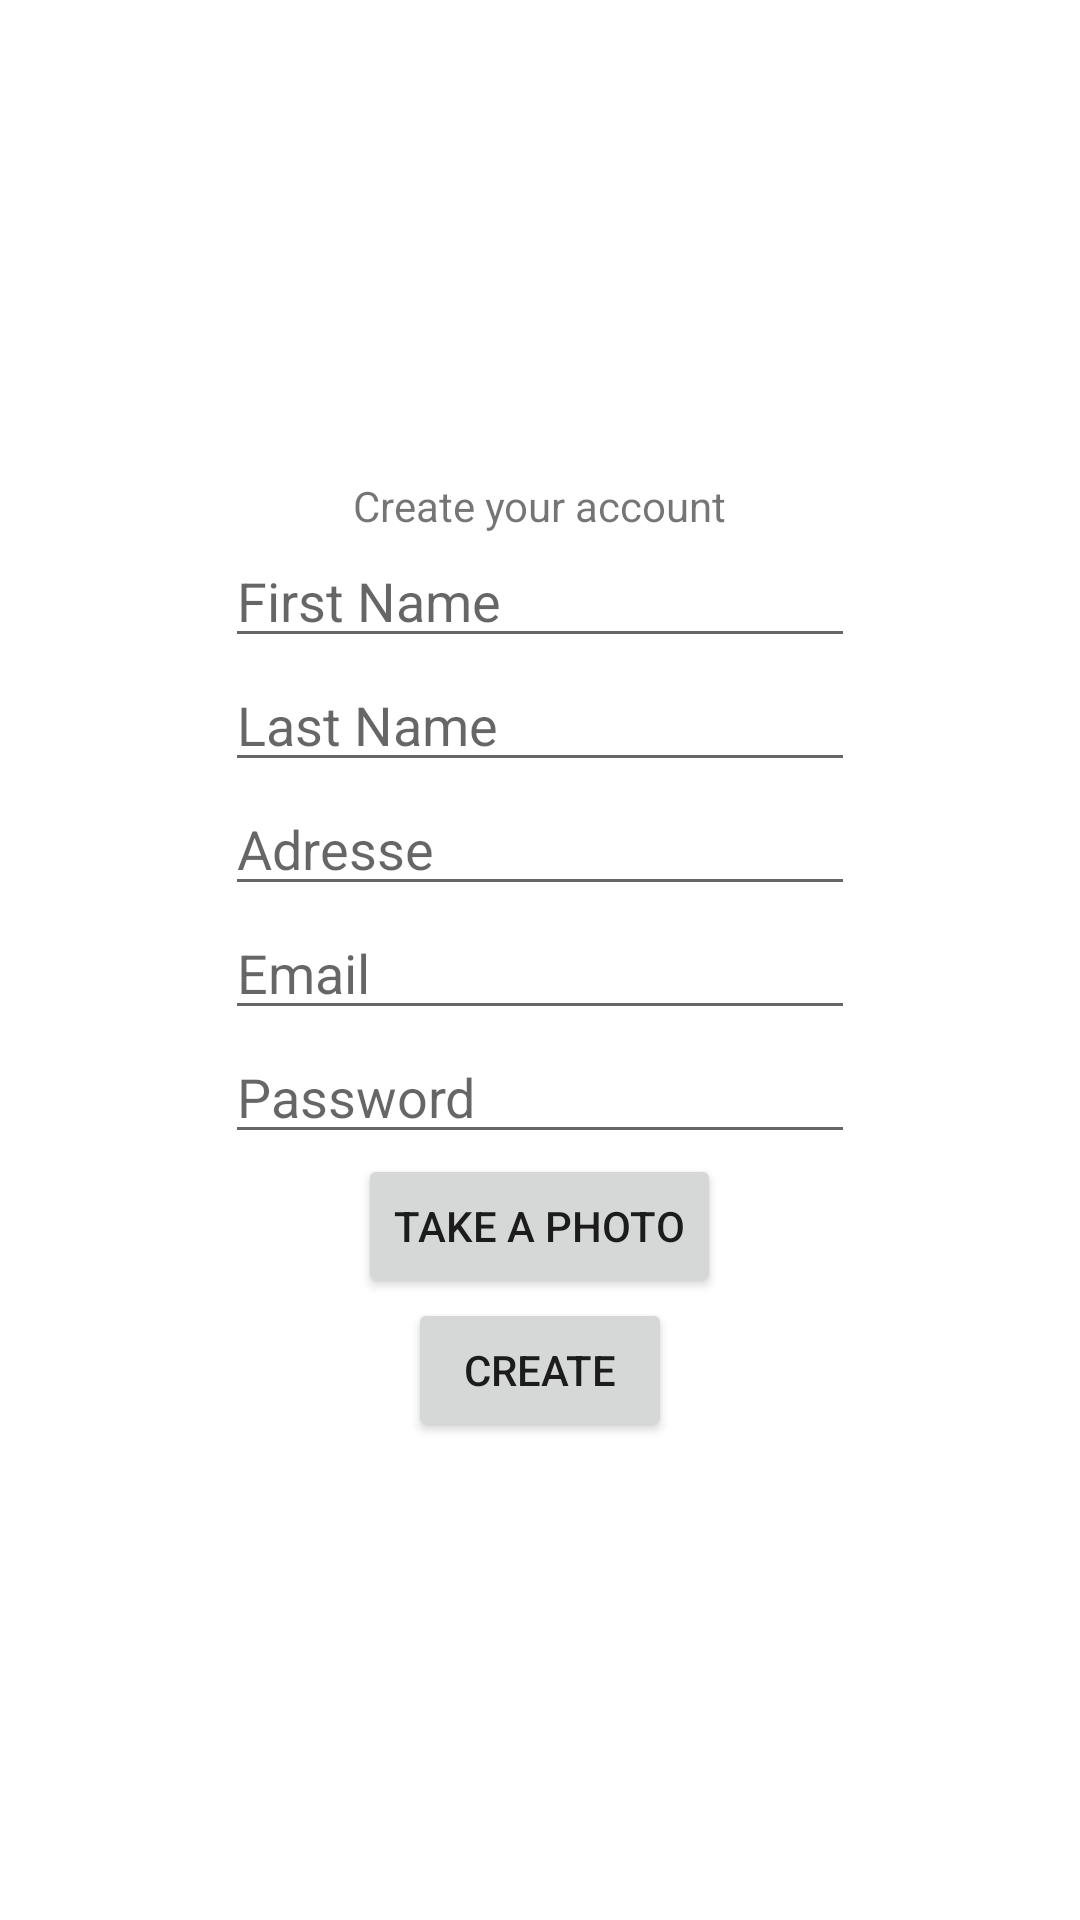

The Android layout XML behind this screen, and the referenced resources:
<!-- AndroidManifest.xml: application theme Theme.ProjetFinal -->
<!-- res/layout/activity_create_doctor.xml -->
<?xml version="1.0" encoding="utf-8"?>
<LinearLayout xmlns:android="http://schemas.android.com/apk/res/android"
    xmlns:tools="http://schemas.android.com/tools"
    android:layout_width="match_parent"
    android:layout_height="match_parent"
    android:orientation="vertical"
    android:gravity="center"
    tools:context=".MainActivity">

    <TextView
        android:id="@+id/textView"
        android:layout_width="wrap_content"
        android:layout_height="wrap_content"
        android:text="Create your account" />

    <LinearLayout
        android:layout_width="wrap_content"
        android:layout_height="wrap_content"
        android:orientation="vertical"
        android:gravity="center">



        <EditText
            android:id="@+id/login_firstname_edittext"
            android:layout_width="wrap_content"
            android:layout_height="wrap_content"
            android:ems="10"
            android:hint="First Name"
            android:inputType="textPersonName" />

        <EditText
            android:id="@+id/login_lastname_edittext"
            android:layout_width="wrap_content"
            android:layout_height="wrap_content"
            android:ems="10"
            android:hint="Last Name"
            android:inputType="textPersonName" />
        <EditText
            android:id="@+id/login_adresse_edittext"
            android:layout_width="wrap_content"
            android:layout_height="wrap_content"
            android:ems="10"
            android:hint="Adresse"
            android:inputType="textPersonName" />

        <EditText
            android:id="@+id/login_email_edittext"
            android:layout_width="wrap_content"
            android:layout_height="wrap_content"
            android:ems="10"
            android:hint="Email"
            android:inputType="textEmailAddress" />

        <EditText
            android:id="@+id/login_password_edittext"
            android:layout_width="wrap_content"
            android:layout_height="wrap_content"
            android:ems="10"
            android:hint="Password"
            android:inputType="textPassword" />

        <Button
            android:id="@+id/take_photo_button"
            android:layout_width="wrap_content"
            android:layout_height="wrap_content"
            android:text="Take a photo"
            android:onClick="takePhoto"/>

        <ImageView
            android:id="@+id/photo_imageview"
            android:layout_width="wrap_content"
            android:layout_height="wrap_content"
            android:layout_gravity="center" />

        <Button
            android:id="@+id/create_button"
            android:layout_width="wrap_content"
            android:layout_height="wrap_content"
            android:text="Create"
            android:onClick="createAccount"/>

    </LinearLayout>
</LinearLayout>
<!-- resources referenced by this layout -->
<resources>
  <style name="Theme.ProjetFinal" parent="Theme.MaterialComponents.DayNight.DarkActionBar">
          
          <item name="colorPrimary">@color/purple_500</item>
          <item name="colorPrimaryVariant">@color/purple_700</item>
          <item name="colorOnPrimary">@color/white</item>
          
          <item name="colorSecondary">@color/teal_200</item>
          <item name="colorSecondaryVariant">@color/teal_700</item>
          <item name="colorOnSecondary">@color/black</item>
          
          <item name="android:statusBarColor">?attr/colorPrimaryVariant</item>
          
      </style>
  <!-- not gathered from this repository: default colours our renderer supplied (Android Studio template values) -->
  <color name="purple_500">#FF6200EE</color>
  <color name="purple_700">#FF3700B3</color>
  <color name="teal_200">#FF03DAC5</color>
  <color name="teal_700">#FF018786</color>
  <color name="black">#FF000000</color>
  <color name="white">#FFFFFFFF</color>
</resources>
